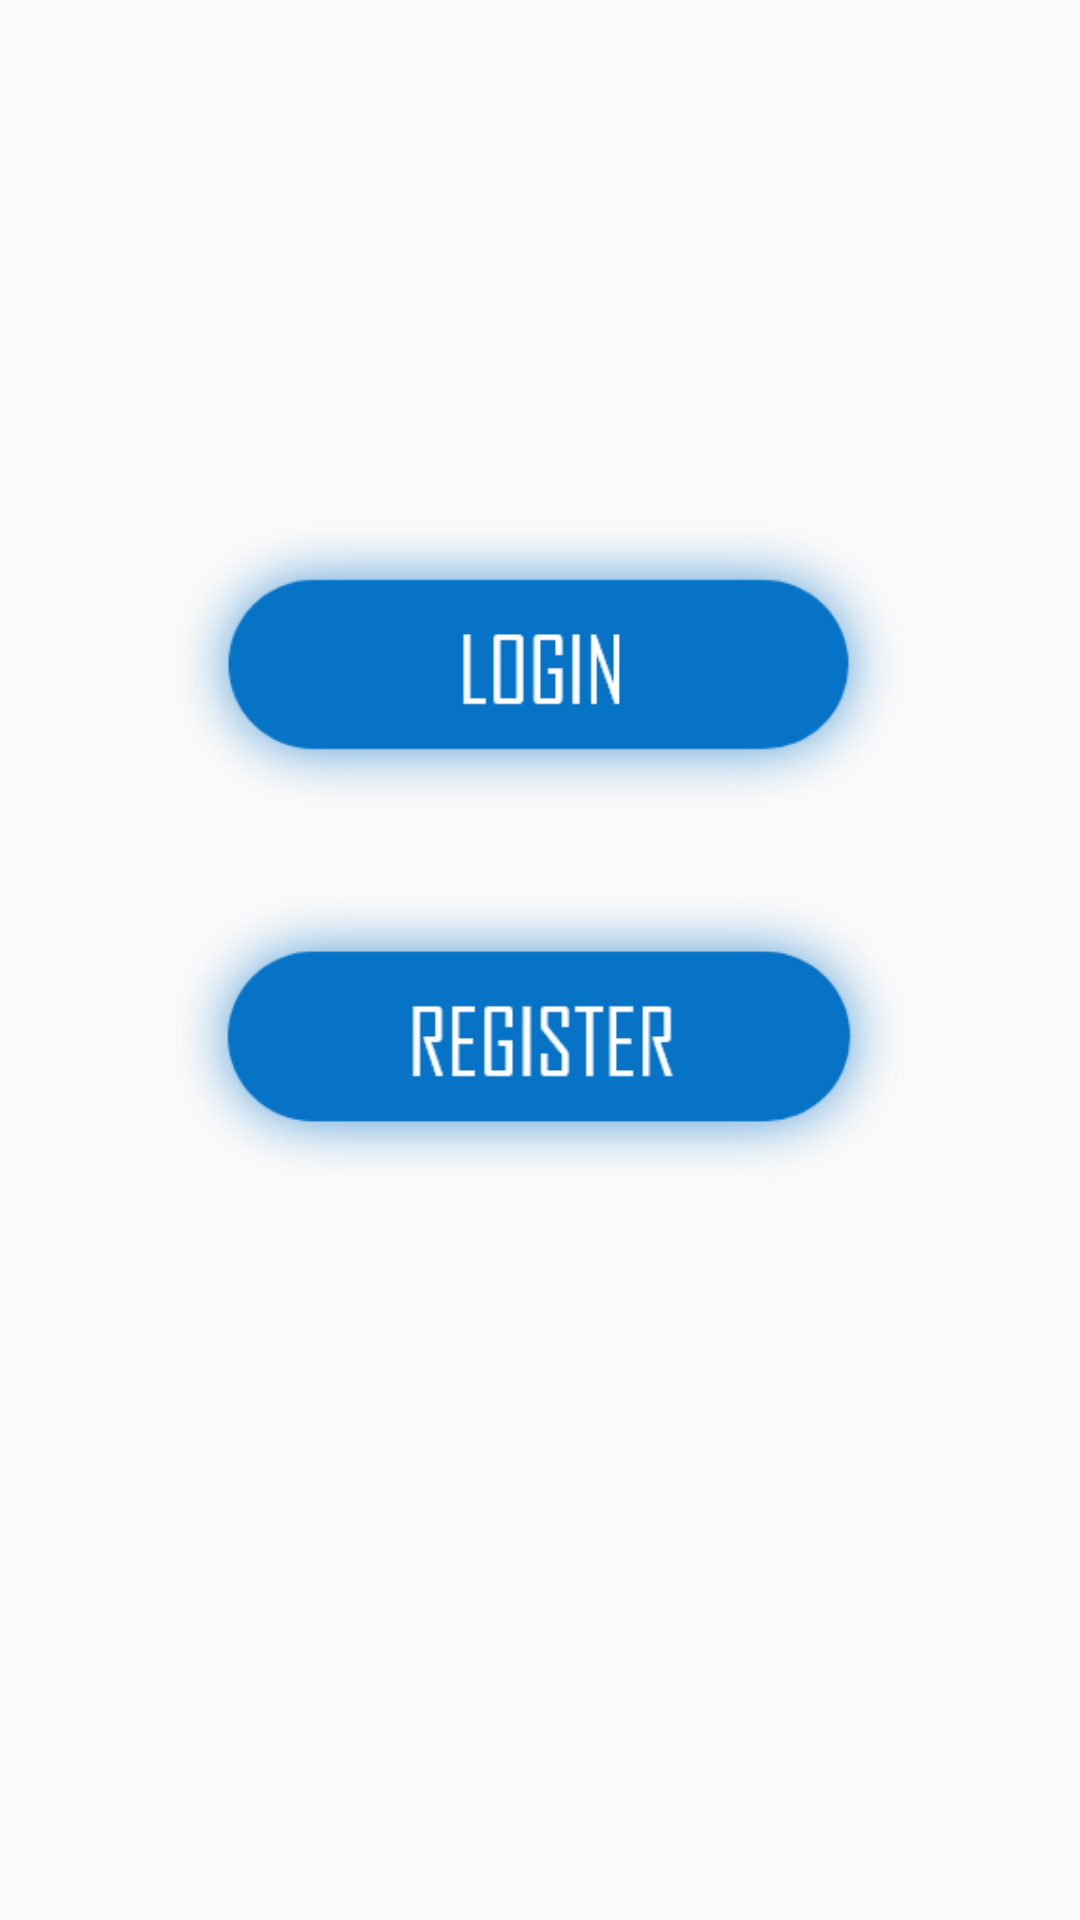

Reconstruct the res/layout file that produces this screen, plus the resources it refers to.
<!-- AndroidManifest.xml: application theme AppTheme -->
<!-- res/layout/activity_main.xml -->
<?xml version="1.0" encoding="utf-8"?>
<android.support.constraint.ConstraintLayout xmlns:android="http://schemas.android.com/apk/res/android"
    xmlns:app="http://schemas.android.com/apk/res-auto"
    xmlns:tools="http://schemas.android.com/tools"
    android:layout_width="match_parent"
    android:layout_height="match_parent"
    tools:context=".MainActivity">

    <ImageView
        android:id="@+id/loginButtonPic"
        android:layout_width="263dp"
        android:layout_height="115dp"
        android:layout_marginStart="8dp"
        android:layout_marginLeft="8dp"
        android:layout_marginTop="8dp"
        android:layout_marginEnd="8dp"
        android:layout_marginRight="8dp"
        android:layout_marginBottom="8dp"
        app:layout_constraintBottom_toTopOf="@+id/registerButtonPic"
        app:layout_constraintEnd_toEndOf="parent"
        app:layout_constraintHorizontal_bias="0.492"
        app:layout_constraintStart_toStartOf="parent"
        app:layout_constraintTop_toTopOf="parent"
        app:layout_constraintVertical_bias="1.0"
        app:srcCompat="@drawable/login_button" />

    <ImageView
        android:id="@+id/registerButtonPic"
        android:layout_width="264dp"
        android:layout_height="117dp"
        android:layout_marginStart="8dp"
        android:layout_marginLeft="8dp"
        android:layout_marginEnd="8dp"
        android:layout_marginRight="8dp"
        android:layout_marginBottom="236dp"
        app:layout_constraintBottom_toBottomOf="parent"
        app:layout_constraintEnd_toEndOf="parent"
        app:layout_constraintHorizontal_bias="0.496"
        app:layout_constraintStart_toStartOf="parent"
        app:srcCompat="@drawable/register_button" />

    <ImageView
        android:id="@+id/registerButton"
        android:layout_width="213dp"
        android:layout_height="56dp"
        android:layout_marginTop="8dp"
        app:layout_constraintBottom_toBottomOf="@+id/registerButtonPic"
        app:layout_constraintEnd_toEndOf="@+id/registerButtonPic"
        app:layout_constraintHorizontal_bias="0.509"
        app:layout_constraintStart_toStartOf="@+id/registerButtonPic"
        app:layout_constraintTop_toTopOf="@+id/registerButtonPic"
        app:layout_constraintVertical_bias="0.339"
        app:srcCompat="@drawable/empty" />

    <ImageView
        android:id="@+id/loginButton"
        android:layout_width="213dp"
        android:layout_height="56dp"
        app:layout_constraintBottom_toBottomOf="@+id/loginButtonPic"
        app:layout_constraintEnd_toEndOf="@+id/loginButtonPic"
        app:layout_constraintStart_toStartOf="@+id/loginButtonPic"
        app:layout_constraintTop_toTopOf="@+id/loginButtonPic"
        app:srcCompat="@drawable/empty" />
</android.support.constraint.ConstraintLayout>
<!-- resources referenced by this layout -->
<resources>
  <!-- drawable login_button: png bitmap (drawable, 22628 bytes) -->
  <!-- drawable register_button: png bitmap (drawable, 23261 bytes) -->
  <style name="AppTheme" parent="Theme.AppCompat.Light">
          
          <item name="android:fontFamily">@font/agency_fb</item>
          <item name="colorPrimary">@color/colorPrimary</item>
          <item name="colorPrimaryDark">@color/colorPrimaryDark</item>
          <item name="colorAccent">@color/colorAccent</item>
          <item name="android:windowAnimationStyle">@style/CustomActivityAnimation</item>
          <item name="android:windowActionBarOverlay">true</item>
          
          <item name="actionBarStyle">@style/ThemeActionBar</item>
          <item name="windowActionBarOverlay">true</item>
          <item name="drawerArrowStyle">@style/DrawerArrowStyle</item>
      </style>
  <color name="colorPrimary">#008577</color>
  <color name="colorPrimaryDark">#00574B</color>
  <color name="colorAccent">#D81B60</color>
  <style name="CustomActivityAnimation" parent="@android:style/Animation.Activity">
          <item name="android:activityOpenEnterAnimation">@anim/slide_in_right</item>
          <item name="android:activityOpenExitAnimation">@anim/slide_out_left</item>
          <item name="android:activityCloseEnterAnimation">@anim/slide_in_left</item>
          <item name="android:activityCloseExitAnimation">@anim/slide_out_right</item>
      </style>
  <style name="ThemeActionBar" parent="Widget.AppCompat.Light.ActionBar.Solid">
          <item name="android:background">@null</item>
          
          <item name="background">@null</item>
      </style>
  <style name="DrawerArrowStyle" parent="Widget.AppCompat.DrawerArrowToggle">
          <item name="spinBars">true</item>
          <item name="color">@color/white</item>
      </style>
  <color name="white">#fff</color>
</resources>
